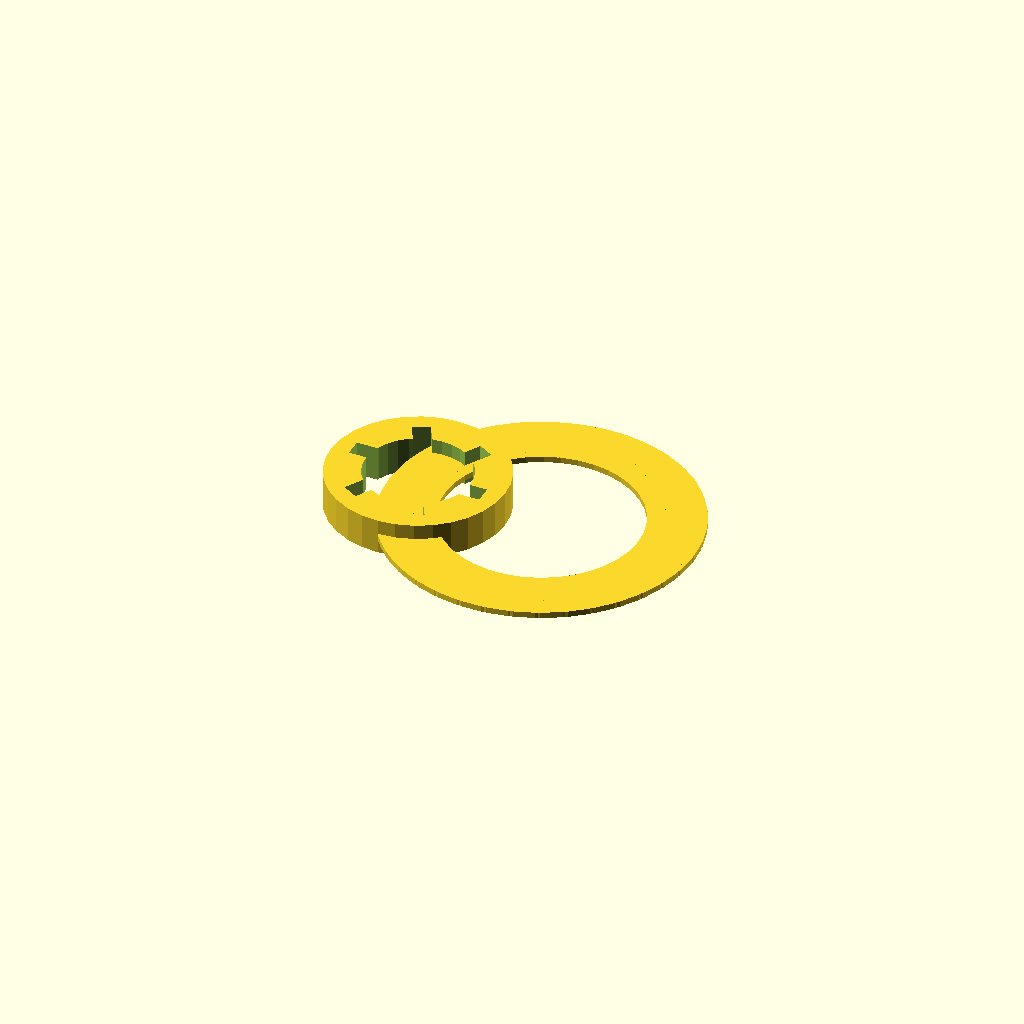
Cell 1: rendered with the file's own defaults.
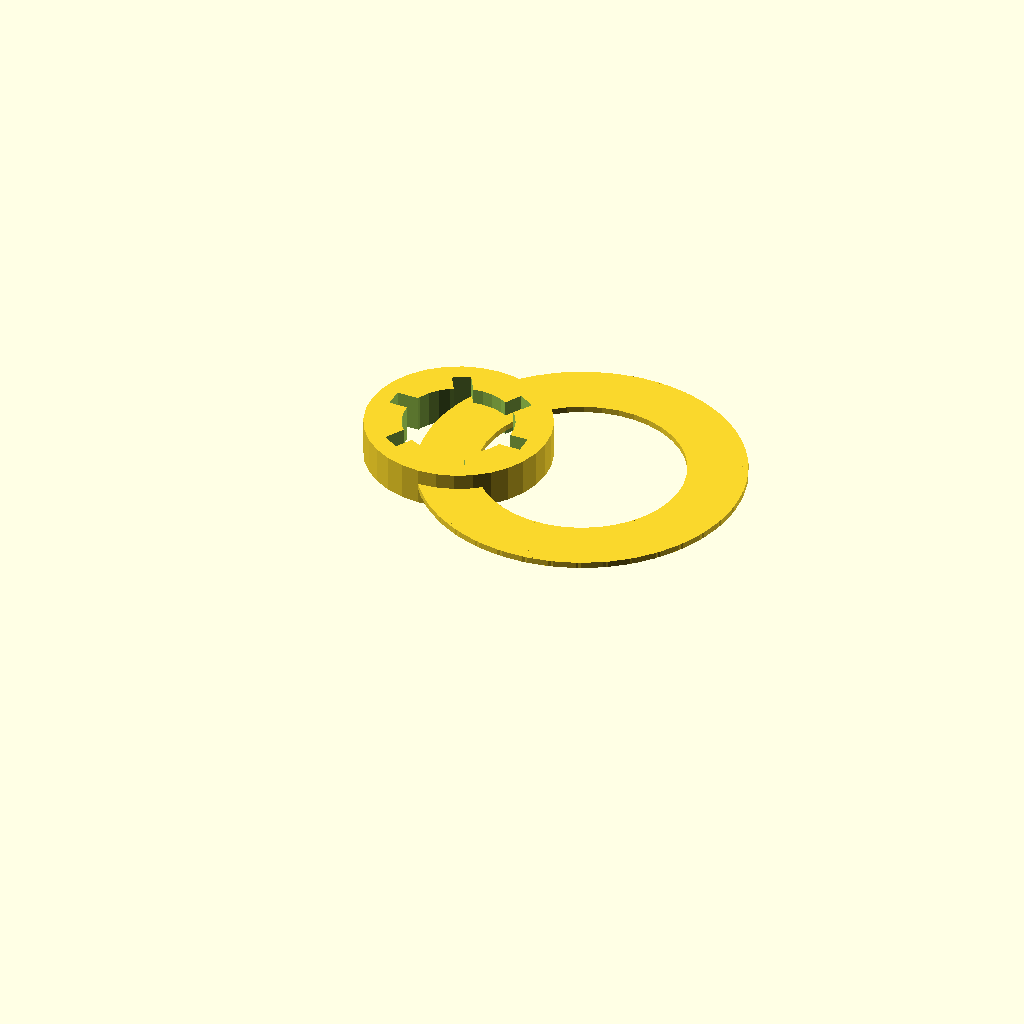
Cell 2: shelf_arm_thickness = 30 (everything else at default).
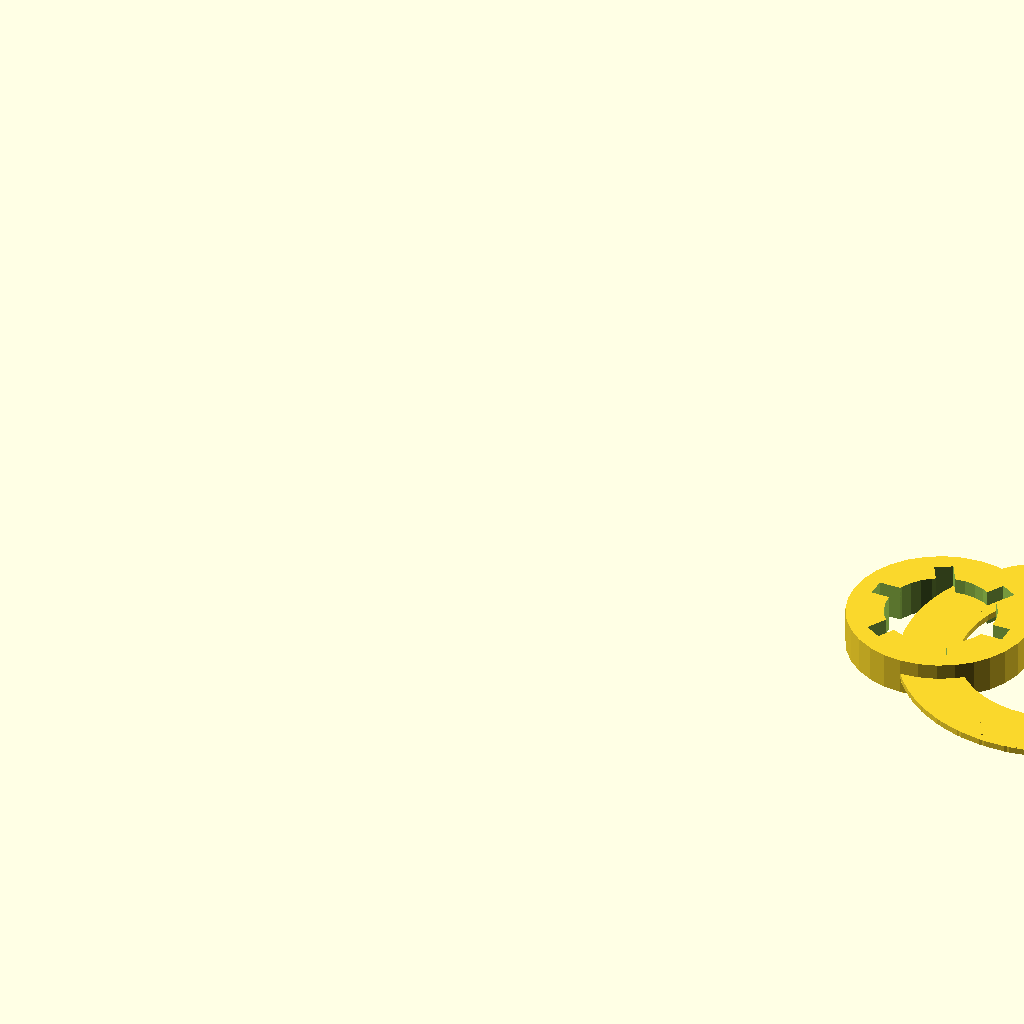
Cell 3 — wall_plate_width set to 180, the other parameters unchanged.
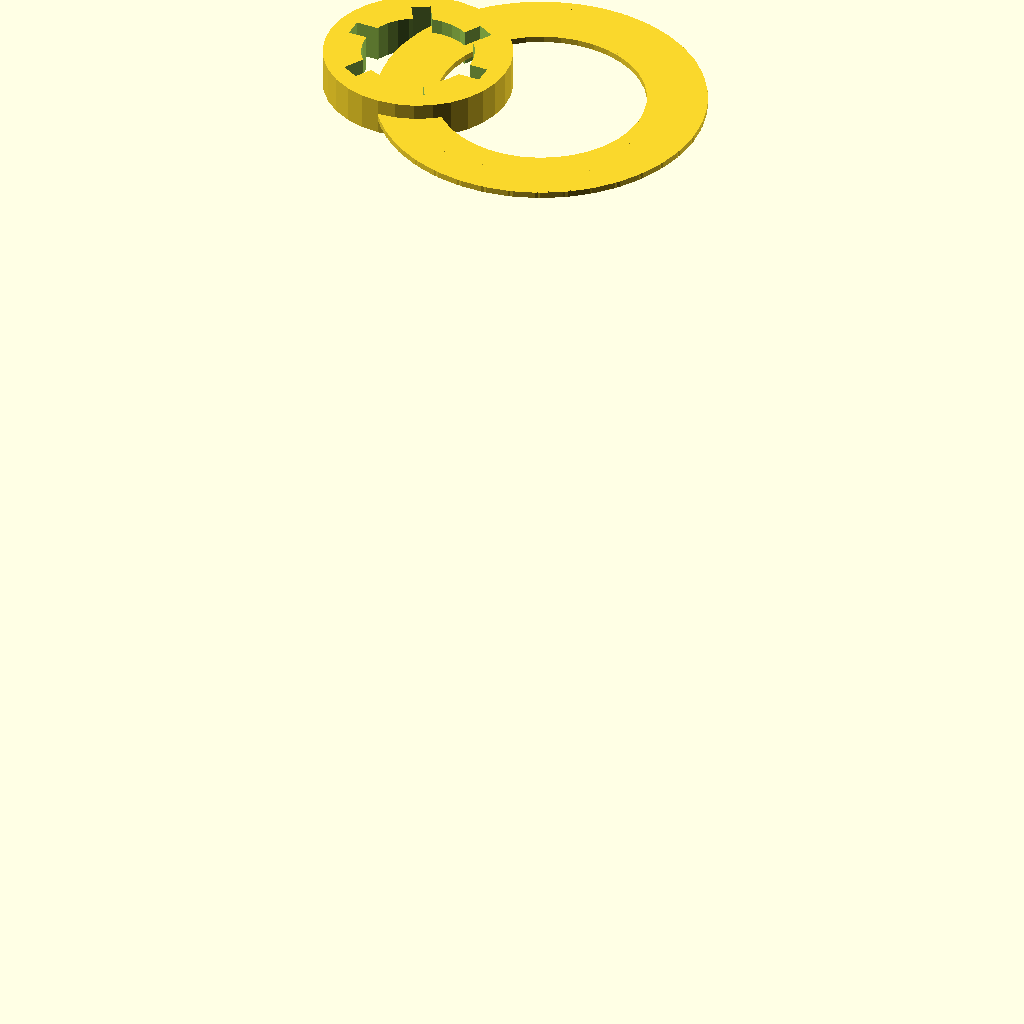
Cell 4 — wall_plate_height set to 320, the other parameters unchanged.
All cells are drawn from one camera (rotation 55°, 0°, 25°, orthographic, colour scheme Cornfield), so only the parameter changes between them.
The OpenSCAD source (Deck/Victorian_Shelf_Bracket.scad):
// Victorian Ornamental Shelf Bracket - Production Design
// Based on classic wrought iron with hanging S-scroll ornaments

// === MAIN PARAMETERS ===
shelf_arm_length = 250;    // Horizontal arm length
shelf_arm_width = 35;      // Width of main support arm
shelf_arm_thickness = 15;  // Thickness (depth) of main arm

// Wall mounting
wall_plate_width = 90;
wall_plate_height = 160;
wall_plate_thickness = 8;

// Scroll ornaments
num_scrolls = 1;           // Number of hanging scrolls
scroll_base_radius = 25;   // Radius of largest scroll
scroll_thickness = 14;     // Thickness of scroll tubing
scroll_depth = 80;         // How far scrolls extend downward

// Decorative banding
band_thickness = 6;        // Thickness of wrapping bands
band_width = 28;           // Width of bands
num_bands = 6;             // Flutes/ridges per band

// Mounting
bolt_hole_diameter = 9;

// === MAIN ASSEMBLY ===
module victorian_shelf_bracket() {
    union() {
        // 1. Wall mounting plate
        // wall_plate();
        
        // 2. Main horizontal shelf arm
        // shelf_arm();
        
        // 3. Connection reinforcement at wall
        // arm_wall_connection();
        
        // 4. Ornamental hanging scrolls
        hanging_scrolls();
    }
}

// === WALL MOUNTING PLATE ===
module wall_plate() {
    difference() {
        // Main plate
        cube([wall_plate_width, wall_plate_thickness, wall_plate_height]);
        
        // Bolt holes (3 hole vertical array)
        for(hole_y = [25, 80, 135]) {
            translate([wall_plate_width/2, -1, hole_y])
                cylinder(h=wall_plate_thickness+2, r=bolt_hole_diameter/2, $fn=32);
        }
        
        // Decorative perforations along plate
        for(y_pos = [40:40:wall_plate_height-40]) {
            translate([wall_plate_width*0.2, -1, y_pos])
                cylinder(h=wall_plate_thickness+2, r=3.5, $fn=24);
            translate([wall_plate_width*0.8, -1, y_pos])
                cylinder(h=wall_plate_thickness+2, r=3.5, $fn=24);
        }
    }
}

// === MAIN SHELF ARM ===
module shelf_arm() {
    // Tapered main arm (thicker near wall, tapers toward end)
    translate([wall_plate_width, wall_plate_thickness/2, wall_plate_height*0.5]) {
        hull() {
            // Base at wall (thicker)
            cube([5, shelf_arm_thickness, shelf_arm_width], center=true);
            
            // Tapered end
            translate([shelf_arm_length - 5, 0, 0])
                cube([5, shelf_arm_thickness * 0.7, shelf_arm_width * 0.8], center=true);
        }
    }
    
    // Fluted/ridged details along arm for visual interest
    for(ridge_pos = [20:35:shelf_arm_length-20]) {
        translate([wall_plate_width + ridge_pos, wall_plate_thickness/2 - shelf_arm_thickness/2, wall_plate_height*0.5 - shelf_arm_width/2]) {
            cube([2, shelf_arm_thickness/2, shelf_arm_width + 8]);
        }
    }
}

// === ARM-TO-WALL CONNECTION REINFORCEMENT ===
module arm_wall_connection() {
    // Reinforcement where arm meets wall plate
    translate([wall_plate_width - 8, wall_plate_thickness/2, wall_plate_height*0.5]) {
        cube([8, shelf_arm_thickness + 4, shelf_arm_width + 6], center=true);
    }
}

// === HANGING ORNAMENTAL SCROLLS ===
module hanging_scrolls() {
    // Distribute scrolls along the length of the arm
    for(scroll_index = [0:num_scrolls-1]) {
        // Position along arm
        t = (scroll_index + 1) / (num_scrolls + 1); // Distribute evenly
        scroll_x = wall_plate_width + t * shelf_arm_length;
        
        // Scale: slightly smaller as we move away from wall
        scale_factor = 0.7 + 0.3 * (1 - t);
        
        // Position below the arm
        translate([scroll_x, wall_plate_thickness/2 + shelf_arm_thickness + 10, wall_plate_height*0.5]) {
            // Decorative band at connection point
            connection_band(scale_factor);
            
            // Hanging scroll ornament
            ornamental_s_scroll(
                scroll_base_radius * scale_factor,
                scroll_thickness * scale_factor * 0.8,
                scroll_index
            );
        }
    }
}

// === CONNECTION BAND (Decorative Wrapping at Scroll) ===
module connection_band(scale) {
    size = band_width * scale;
    thick = band_thickness;
    
    difference() {
        // Main band ring
        cylinder(h=thick, r=size/2 + 3, $fn=32, center=true);
        
        // Inner hole
        cylinder(h=thick+2, r=size/2 - 3, $fn=32, center=true);
        
        // Fluted ridges on top
        for(ridge = [0:num_bands-1]) {
            angle = (ridge / num_bands) * 360;
            rotate([0, 0, angle]) {
                translate([size/2 - 2, -1.5, 0])
                    cube([4, 3, thick+2], center=true);
            }
        }
    }
}

// === GENERATE C-CURVE POINTS ===
function c_curve_points(radius, num_points) = [
    for(i = [0:num_points-1])
    let(angle = (i / (num_points - 1)) * 180)
    [radius * cos(angle), radius * sin(angle)]
];

// === GENERATE S-CURVE POINTS (2D PROFILE) ===
function s_curve_points(radius, num_points) = 
    concat(
        [for(i = [0:num_points-1])
            let(angle = (i / (num_points - 1)) * 180)
            [radius * (1 - cos(angle)), radius * sin(angle)]
        ],
        [for(i = [num_points-1:-1:0])
            let(angle = (i / (num_points - 1)) * 180)
            [radius * (1 - cos(angle)), -radius * sin(angle)]
        ]
    );

// === ORNAMENTAL S-SCROLL (Using Polygon + Linear Extrude) ===
module ornamental_s_scroll(radius, thickness, scroll_id) {
    num_curve_points = 20;
    
    // Get the S-curve path
    curve_path = s_curve_points(radius, num_curve_points);
    
    // Create 2D cross-section profile (tubing shape)
    profile_radius = thickness / 2;
    profile_points = circle_profile(profile_radius, 12);
    
    // Create the scroll by placing hulled profiles along the curve
    for(i = [0:len(curve_path)-2]) {
        p1 = curve_path[i];
        p2 = curve_path[i+1];
        
        // Calculate rotation angle between points
        angle = atan2(p2[1] - p1[1], p2[0] - p1[0]);
        
        // Hull between rotated profiles
        hull() {
            translate([p1[0], p1[1], 0])
                rotate([0, 0, angle])
                    linear_extrude(height=1, center=true)
                        polygon(profile_points);
            
            translate([p2[0], p2[1], 0])
                rotate([0, 0, angle])
                    linear_extrude(height=1, center=true)
                        polygon(profile_points);
        }
    }
    
    // Add ornamental bulbs at curve endpoints
    // translate([curve_path[0][0], curve_path[0][1], 0])
    //     sphere(r=thickness*1.3, $fn=20);
    
    // translate([curve_path[len(curve_path)-1][0], curve_path[len(curve_path)-1][1], 0])
    //     sphere(r=thickness*1.1, $fn=20);
}

// === GENERATE CIRCULAR PROFILE POINTS ===
function circle_profile(radius, segments) = [
    for(i = [0:segments-1])
    let(angle = (i / segments) * 360)
    [radius * cos(angle), radius * sin(angle)]
];

// === RENDER COMPLETE BRACKET ===
victorian_shelf_bracket();

// === REFERENCE PLANES (for visualization, use % to hide) ===
// Wall surface
// %translate([-20, -10, 0]) cube([30, 1, 200]);

// Shelf surface reference
// %translate([wall_plate_width - 20, wall_plate_thickness + shelf_arm_thickness + 5, wall_plate_height*0.5 - shelf_arm_width/2]) 
//     cube([shelf_arm_length + 40, 1, shelf_arm_width + 20]);
Customizer parameters (derived from the source; name, type, default, range or options):
shelf_arm_length: number, default 250
shelf_arm_width: number, default 35
shelf_arm_thickness: number, default 15
wall_plate_width: number, default 90
wall_plate_height: number, default 160
wall_plate_thickness: number, default 8
num_scrolls: number, default 1
scroll_base_radius: number, default 25
scroll_thickness: number, default 14
scroll_depth: number, default 80
band_thickness: number, default 6
band_width: number, default 28
num_bands: number, default 6
bolt_hole_diameter: number, default 9
